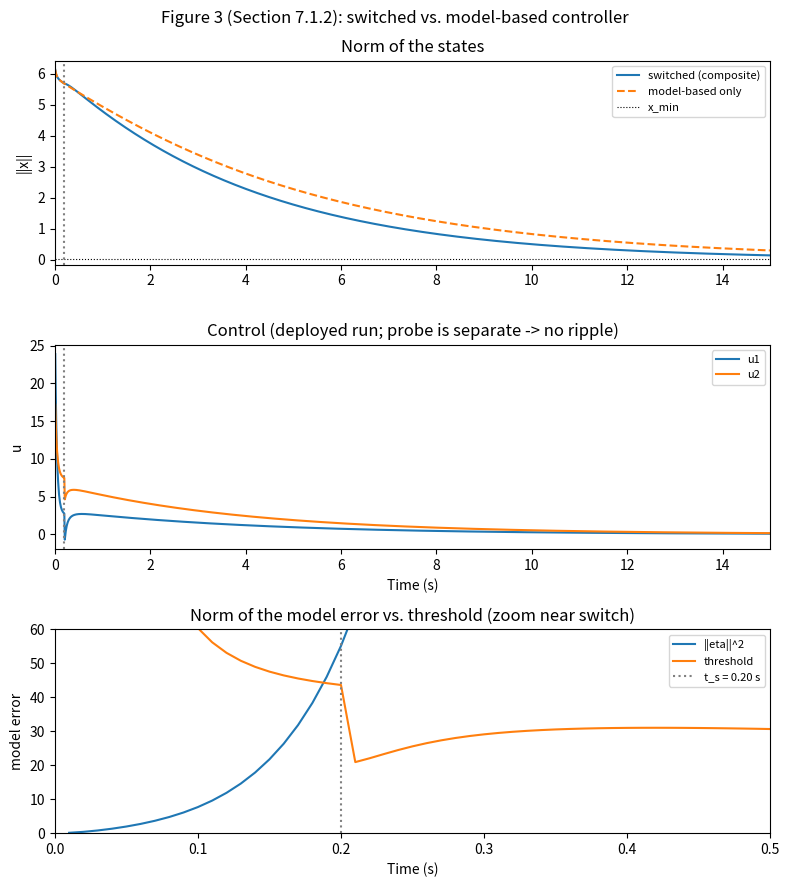
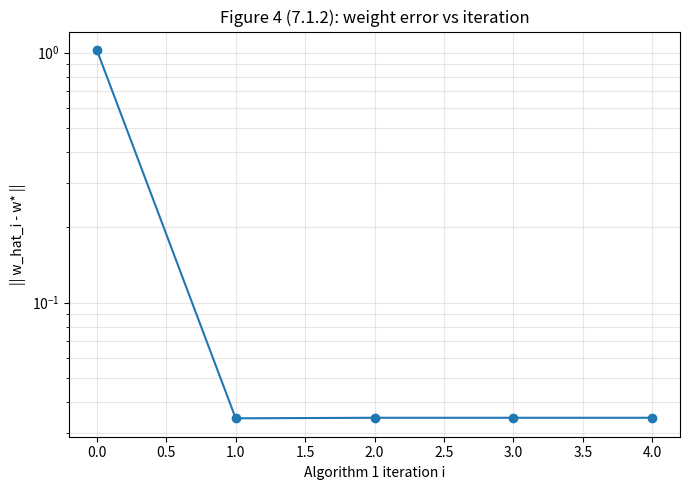

These charts were generated, in order, by the following Python code:
from scipy.linalg import solve_continuous_are
import numpy as np
import matplotlib.pyplot as plt
import math

# Section 7.1.2 -- inaccurate model case.
# True 2-DOF mass-spring-damper system.
A = np.array([[0, 1, 0, 0],
              [-8.5, -10.625, 4.25, 6.375],
              [0, 0, 0, 1],
              [4.25, 6.375, -4.25, -6.375]])
x0 = np.array([3, -2, 5, -1])
dt = 0.01  # seconds
T = 15     # seconds

lenT = int(T / dt)


def getArr(x0, dt, T, A):
    # uncontrolled open-loop rollout of the true system (baseline)
    arr = np.zeros((lenT, x0.shape[0]))
    arr[0] = x0
    x = x0
    for i in range(1, lenT):
        x_dot = A @ x
        x = x + x_dot * dt
        arr[i] = x
    return arr


# inaccurate model (case 2): sign flip on element (2,2) (0-based [1,1])
Am = A.copy()
Am[1, 1] = -0.55 * A[1, 1]

Bm = np.array([[0, 0],
               [1, 0],
               [0, 0],
               [0, 1]])

Q_lqr = np.diag([1, 0.1, 1, 0.25])
R_lqr = 0.2 * np.eye(2)

# model-based gain from the inaccurate model
Pm = solve_continuous_are(Am, Bm, Q_lqr, R_lqr)
K = np.linalg.inv(R_lqr) @ Bm.T @ Pm

# true optimal LQR (solves the original problem 7) -- for reference/comparison only
P_true = solve_continuous_are(A, Bm, Q_lqr, R_lqr)
K_true = np.linalg.inv(R_lqr) @ Bm.T @ P_true

# optimal augmentation (analytic stand-in for the RL): LQR on the augmented plant A - Bm@K,
# cost penalizing only the augmentation. Composite applied control after the switch is
# u = -(K + K_tilde) x. NOTE: K + K_tilde != K_true in general -- see RESEARCH-NOTES OBS-1.
P_tilde = solve_continuous_are(A - Bm @ K, Bm, Q_lqr, R_lqr)
K_tilde = np.linalg.inv(R_lqr) @ Bm.T @ P_tilde

print("K_true:\n", K_true)
print("K + K_tilde:\n", K + K_tilde)



def getArrControlled(x0, dt, T, A, K, A_m, allow_switch=True):
    xm = x0
    eta = np.zeros((lenT, x0.shape[0]))
    arr_m = np.zeros((lenT, x0.shape[0]))
    arr_m[0] = xm

    arr = np.zeros((lenT, x0.shape[0]))
    arr[0] = x0
    x = x0

    thresh_arr = np.zeros(lenT)
    u_norm_arr = np.zeros(lenT)
    u_arr = np.zeros((lenT, 2))

    lam_min_Q = np.min(np.diag(Q_lqr))
    lam_min_R = np.min(np.diag(R_lqr))
    lam_max_R = np.max(np.diag(R_lqr))
    xi = 1.35
    t_s = None
    switched = False

    x_min = 0.005 * np.linalg.norm(x0)

    for i in range(1, lenT):
        if not switched:
            u = -K @ x
        else:
            u = -(K + K_tilde) @ x

        eta_now = x - xm
        eta_norm_sq = np.linalg.norm(eta_now)**2
        x_norm = np.linalg.norm(x)
        u_norm = np.linalg.norm(u)
        threshold = (1 / (xi**2 * lam_max_R)) * (lam_min_Q * x_norm**2 + lam_min_R * u_norm**2)
        thresh_arr[i] = threshold
        u_norm_arr[i] = np.linalg.norm(u)
        u_arr[i] = u

        if not switched and eta_norm_sq >= threshold and x_norm > x_min and allow_switch:
            switched = True
            t_s = i

        x_dot = A @ x + Bm @ u
        xm_dot = A_m @ xm + Bm @ u
        x = x + x_dot * dt
        xm = xm + xm_dot * dt
        arr[i] = x
        arr_m[i] = xm
        eta[i] = x - xm
    eta_norm = np.linalg.norm(eta, axis=1)
    return arr, arr_m, eta, eta_norm, t_s, thresh_arr, u_norm_arr, u_arr

def phi_v(x):
    x1 = x[0]
    x2 = x[1]
    x3 = x[2]
    x4 = x[3]

    arr = [x1**2, x1*x2, x1*x3, x1*x4, x2**2, x2*x3, x2*x4, x3**2, x3*x4, x4**2]
    return np.array(arr)

def collect_data(x_start, K, T_PE, dt):
    x = x_start

    freqs = np.array([1.0, 2.3, 3.7, 5.1, 7.9, 11.3])
    amp = 3
    phase = 2.3
    u_tilde = np.array([amp * np.sum(np.sin(freqs * 0)),
    amp * np.sum(np.sin(freqs * 0 + phase))])

    N = int(T_PE/dt)
    X = np.zeros((N, 4))
    U_tilde = np.zeros((N, 2))
    U_tilde[0] = u_tilde
    X[0] = x

    for i in range(1, N):
        t = i * dt
        u = -K @ x + u_tilde
        x = x + (A @ x + Bm @ u) * dt
        u_tilde = np.array([amp * np.sum(np.sin(freqs * t)),
        amp * np.sum(np.sin(freqs * t + phase))])

        U_tilde[i] = u_tilde
        X[i] = x
    return X, U_tilde
        
def build_regression(X, U_tilde, K_i, W, dt):
    rows = []
    costs = []
    k = 0
    while k+W < len(X):
        psi_v = phi_v(X[k+W]) - phi_v(X[k])
        phi_cost = 0.0
        psi_u = np.zeros(8)
        for j in range(k, k+W):
            xj = X[j]
            mj = -K_i @ xj
            diff = U_tilde[j] - mj
            phi_cost += (xj @ Q_lqr @ xj + mj @ R_lqr @ mj) * dt
            psi_u    += 2 * np.kron(diff @ R_lqr, xj) * dt
        row = np.concatenate([psi_v, psi_u])
        rows.append(row)
        costs.append(phi_cost)

        k += W
    Psi = np.array(rows)
    Phi = np.array(costs)
    return Psi, Phi

def policy_iteration(X, U_tilde, W, dt, eps=1e-6):
    K_i = np.zeros((2, 4))
    W_prev = 0
    history = []
    while True:
        Psi, Phi = build_regression(X, U_tilde, K_i, W, dt)
        W_hat = np.linalg.lstsq(Psi, -Phi, rcond =None)[0]
        w_v = W_hat[:10]
        w_u_vec = W_hat[10:]
        w_u = w_u_vec.reshape(4, 2, order = 'F')
        K_next = -w_u.T
        K_i = K_next
        history.append(W_hat)
        if np.linalg.norm(W_hat - W_prev) < eps:
            break
        W_prev = W_hat
    return K_i, w_v, history

def P_from_wv(w_v):
    P = np.zeros((4, 4))
    idx = 0
    for i in range(4):
        for j in range(i, 4):
            if i == j:
                P[i, i] = w_v[idx]
            elif i < j:
                P[i, j] = w_v[idx]/2
                P[j, i] = w_v[idx]/2
            idx += 1
    return P

def inverseP_from_wv(K_tilde, P_tilde):
    w_u_vec_star = (-K_tilde.T).flatten(order='F')
    w_v_star = np.zeros(10)
    idx = 0
    for i in range(4):
        for j in range(i, 4):
            if i == j:
                w_v_star[idx] = P_tilde[i, i]
            elif i < j:
                w_v_star[idx] = 2 * P_tilde[i, j]
            idx += 1
    w_star = np.concatenate([w_v_star, w_u_vec_star])
    return w_star

arr_bare = getArr(x0, dt, T, A)
arr_controlled, arr_m, eta, eta_norm, t_s, thresh_arr, u_norm_arr, u_arr = getArrControlled(x0, dt, T, A, K, Am)
arr_mb, _, _, eta_norm_mb, _, thresh_mb, _, _ = getArrControlled(x0, dt, T, A, K, Am, allow_switch=False)
X, U_tilde = collect_data(arr_controlled[t_s], K, 8.0, dt)

# RL validation: learned augmentation vs analytic ground truth ---
# Actor must converge to K_tilde, critic to P_tilde (NOT K_true / P_true).
# Residual gap is forward-Euler / Riemann-sum discretization error (O(dt)).
K_learned, w_v, history = policy_iteration(X, U_tilde, 10, dt, eps=1e-6)
P_learned = P_from_wv(w_v)

K_max_err = np.abs(K_learned - K_tilde).max()
K_rel_err = np.linalg.norm(K_learned - K_tilde) / np.linalg.norm(K_tilde)
P_max_err = np.abs(P_learned - P_tilde).max()
P_rel_err = np.linalg.norm(P_learned - P_tilde) / np.linalg.norm(P_tilde)

print(f"actor:  max|K_learned - K_tilde| = {K_max_err:.4f}   rel = {K_rel_err*100:.2f}%")
print(f"critic: max|P_learned - P_tilde| = {P_max_err:.4f}   rel = {P_rel_err*100:.2f}%")

print("t_s =", None if t_s is None else f"{t_s * dt:.2f} s")

t = np.arange(0, lenT) * dt

# Figure 3 (paper 7.1.2): norm of states (switched vs model-based-only),
# control norm, and model error vs threshold. Gray line = switching moment t_s.

state_norm = np.linalg.norm(arr_controlled, axis=1)   # ||x|| under switched controller
state_norm_mb = np.linalg.norm(arr_mb, axis=1)        # ||x|| under model-based only

fig, ax = plt.subplots(3, 1, figsize=(8, 9))

# top + middle: full-horizon regulation story (||x||, ||u||) over the full 15 s sim
x_min = 0.005 * np.linalg.norm(x0)   # switching guard (same as inside getArrControlled)

ax[0].plot(t[1:], state_norm[1:], label='switched (composite)')
ax[0].plot(t[1:], state_norm_mb[1:], '--', label='model-based only')
ax[0].axhline(x_min, color='black', linestyle=':', linewidth=0.8, label='x_min')
ax[0].set_ylabel('||x||')
ax[0].set_title('Norm of the states')
ax[0].legend(fontsize=8)
ax[0].set_xlim(0, 15)

# control components u1, u2 (paper plots both). NOTE: smooth here because the PE
# probe lives in the separate collect_data() run, not in this deployed trajectory;
# the paper injects the probe inline, hence its oscillatory control during learning.
ax[1].plot(t[1:], u_arr[1:, 0], label='u1')
ax[1].plot(t[1:], u_arr[1:, 1], label='u2')
ax[1].set_ylabel('u')
ax[1].set_xlabel('Time (s)')
ax[1].set_title('Control (deployed run; probe is separate -> no ripple)')
ax[1].legend(fontsize=8)
ax[1].set_xlim(0, 15)

# bottom: model error vs threshold, zoomed to the switching window. eta is a
# pre-switch monitor only; it diverges after t_s (model run on bad A_m), so we
# show just the crossing that triggers the switch
ax[2].plot(t[1:], eta_norm[1:]**2, label='||eta||^2')
ax[2].plot(t[1:], thresh_arr[1:], label='threshold')
ax[2].set_ylabel('model error')
ax[2].set_xlabel('Time (s)')
ax[2].set_title('Norm of the model error vs. threshold (zoom near switch)')
ax[2].set_xlim(0, 0.5)
ax[2].set_ylim(0, 60)
ax[2].legend(fontsize=8)

for a in (ax[0], ax[1]):
    if t_s is not None:
        a.axvline(t_s * dt, color='gray', linestyle=':')
if t_s is not None:
    ax[2].axvline(t_s * dt, color='gray', linestyle=':', label=f't_s = {t_s*dt:.2f} s')
    ax[2].legend(fontsize=8)
fig.suptitle('Figure 3 (Section 7.1.2): switched vs. model-based controller')
plt.tight_layout()
plt.savefig('figure3_inaccurate.png', dpi=150)

# Figure 4 (paper 7.1.2): convergence of Algorithm-1 weights to the optimal
# weights w* over policy-iteration steps. Floor at the O(dt) Euler error
w_star = inverseP_from_wv(K_tilde, P_tilde)
errs = [np.linalg.norm(w - w_star) for w in history]

plt.figure(figsize=(7, 5))
plt.semilogy(range(len(errs)), errs, 'o-')
plt.xlabel('Algorithm 1 iteration i')
plt.ylabel('|| w_hat_i - w* ||')
plt.title('Figure 4 (7.1.2): weight error vs iteration')
plt.grid(True, which='both', alpha=0.3)
plt.tight_layout()
plt.savefig('figure4_weights.png', dpi=150)
